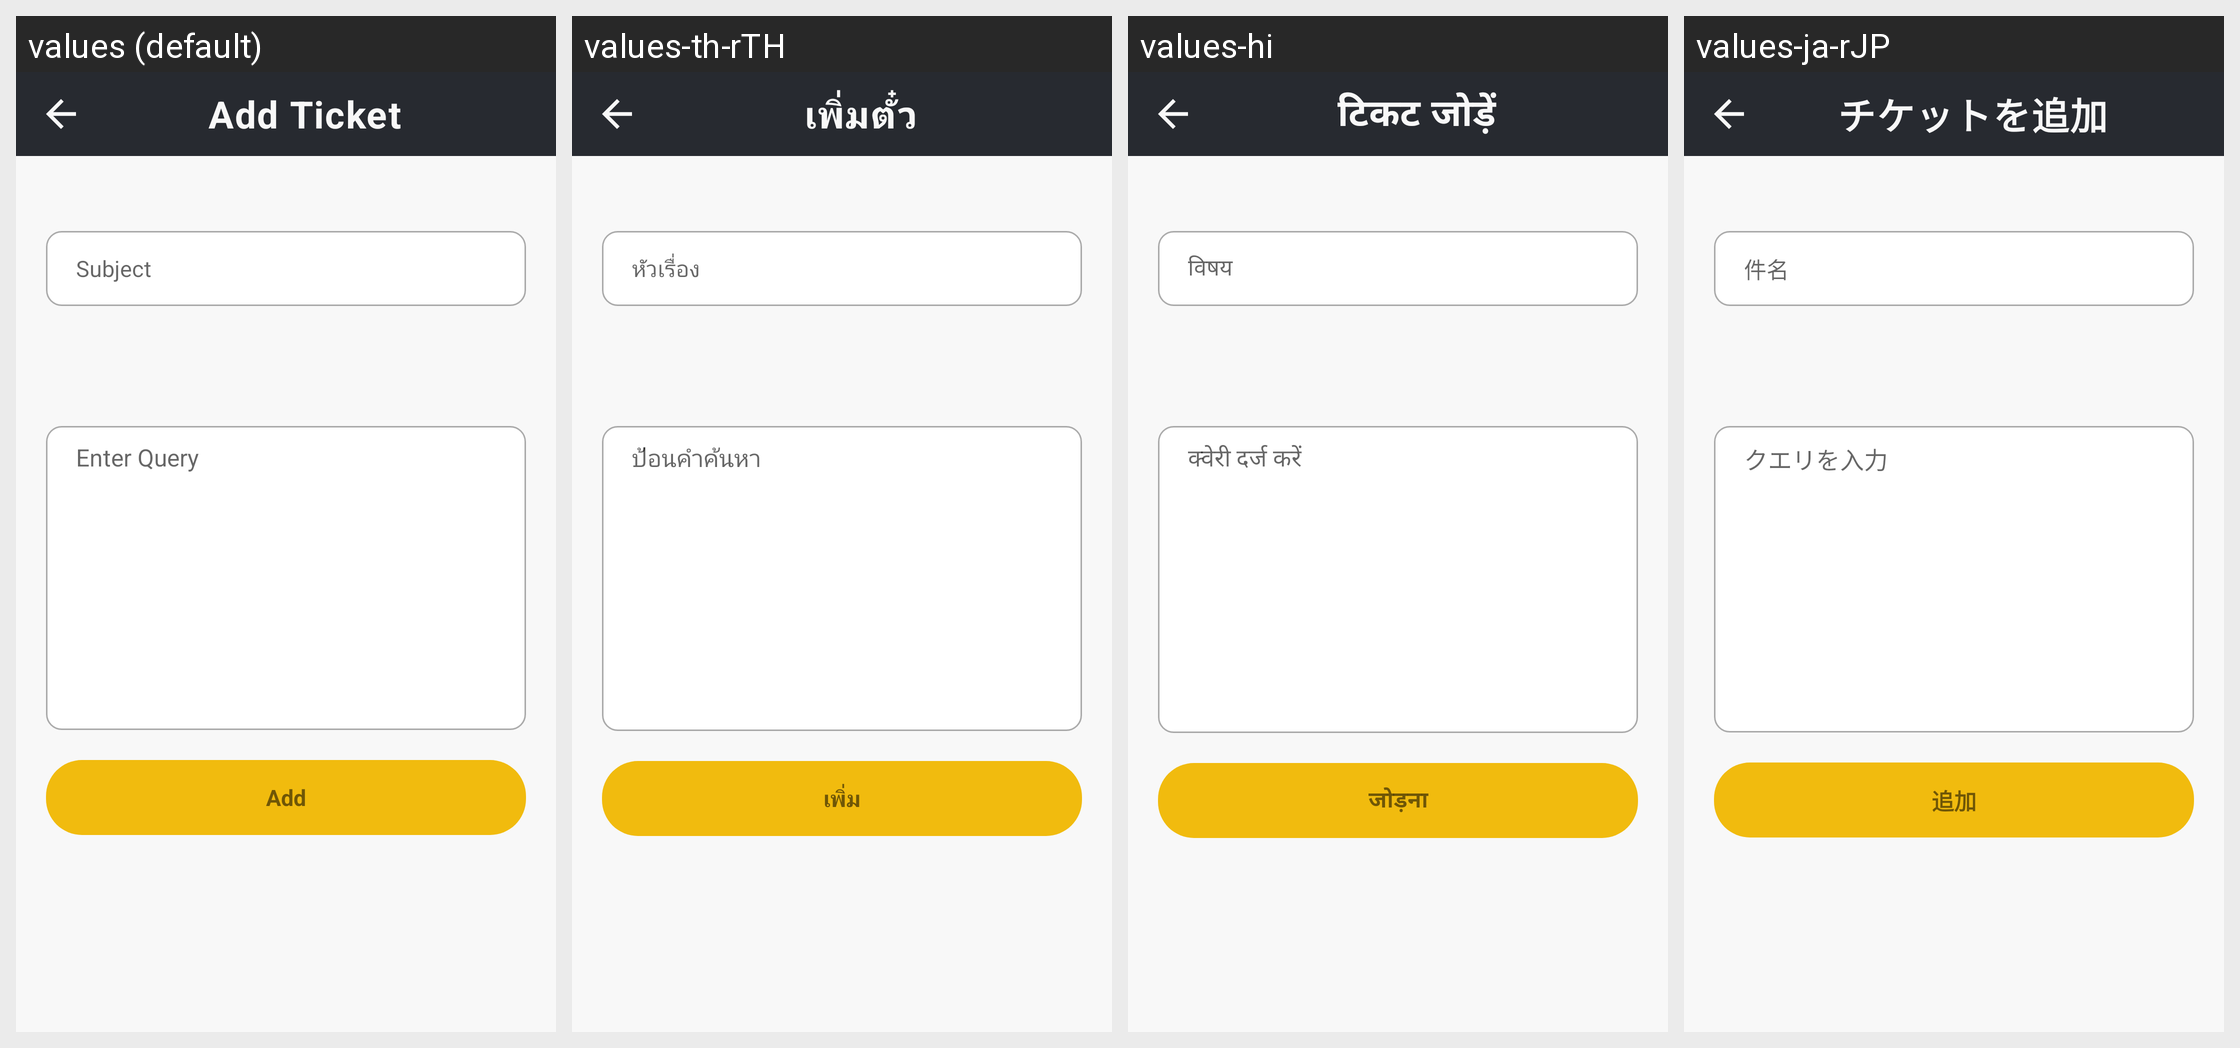

For this localized Android screen grid, give each drawn string resource with its value in every locale shown.
Android screen res/layout/activity_add__ticket.xml rendered under 4 locales, left to right: values (default), values-th-rTH, values-hi, values-ja-rJP. Device: Nexus 5 (rendered at 1080×1920; each locale shown at half size, 540×960, under a caption strip naming it); theme Theme.CroytoWallet.
Other locales in the repository, not shown: values-zh-rCN.
Strings drawn on this screen, with the default value and each locale's value (text and hints the layout hard-codes, and strings that could not be matched under every locale, appear in the picture but are not listed):

add_ticket
  values: Add Ticket
  values-th-rTH: เพิ่มตั๋ว
  values-hi: टिकट जोड़ें
  values-ja-rJP: チケットを追加

subject
  values: Subject
  values-th-rTH: หัวเรื่อง
  values-hi: विषय
  values-ja-rJP: 件名

enter_Query
  values: Enter Query
  values-th-rTH: ป้อนคำค้นหา
  values-hi: क्वेरी दर्ज करें
  values-ja-rJP: クエリを入力

add_text1
  values: Add
  values-th-rTH: เพิ่ม
  values-hi: जोड़ना
  values-ja-rJP: 追加
